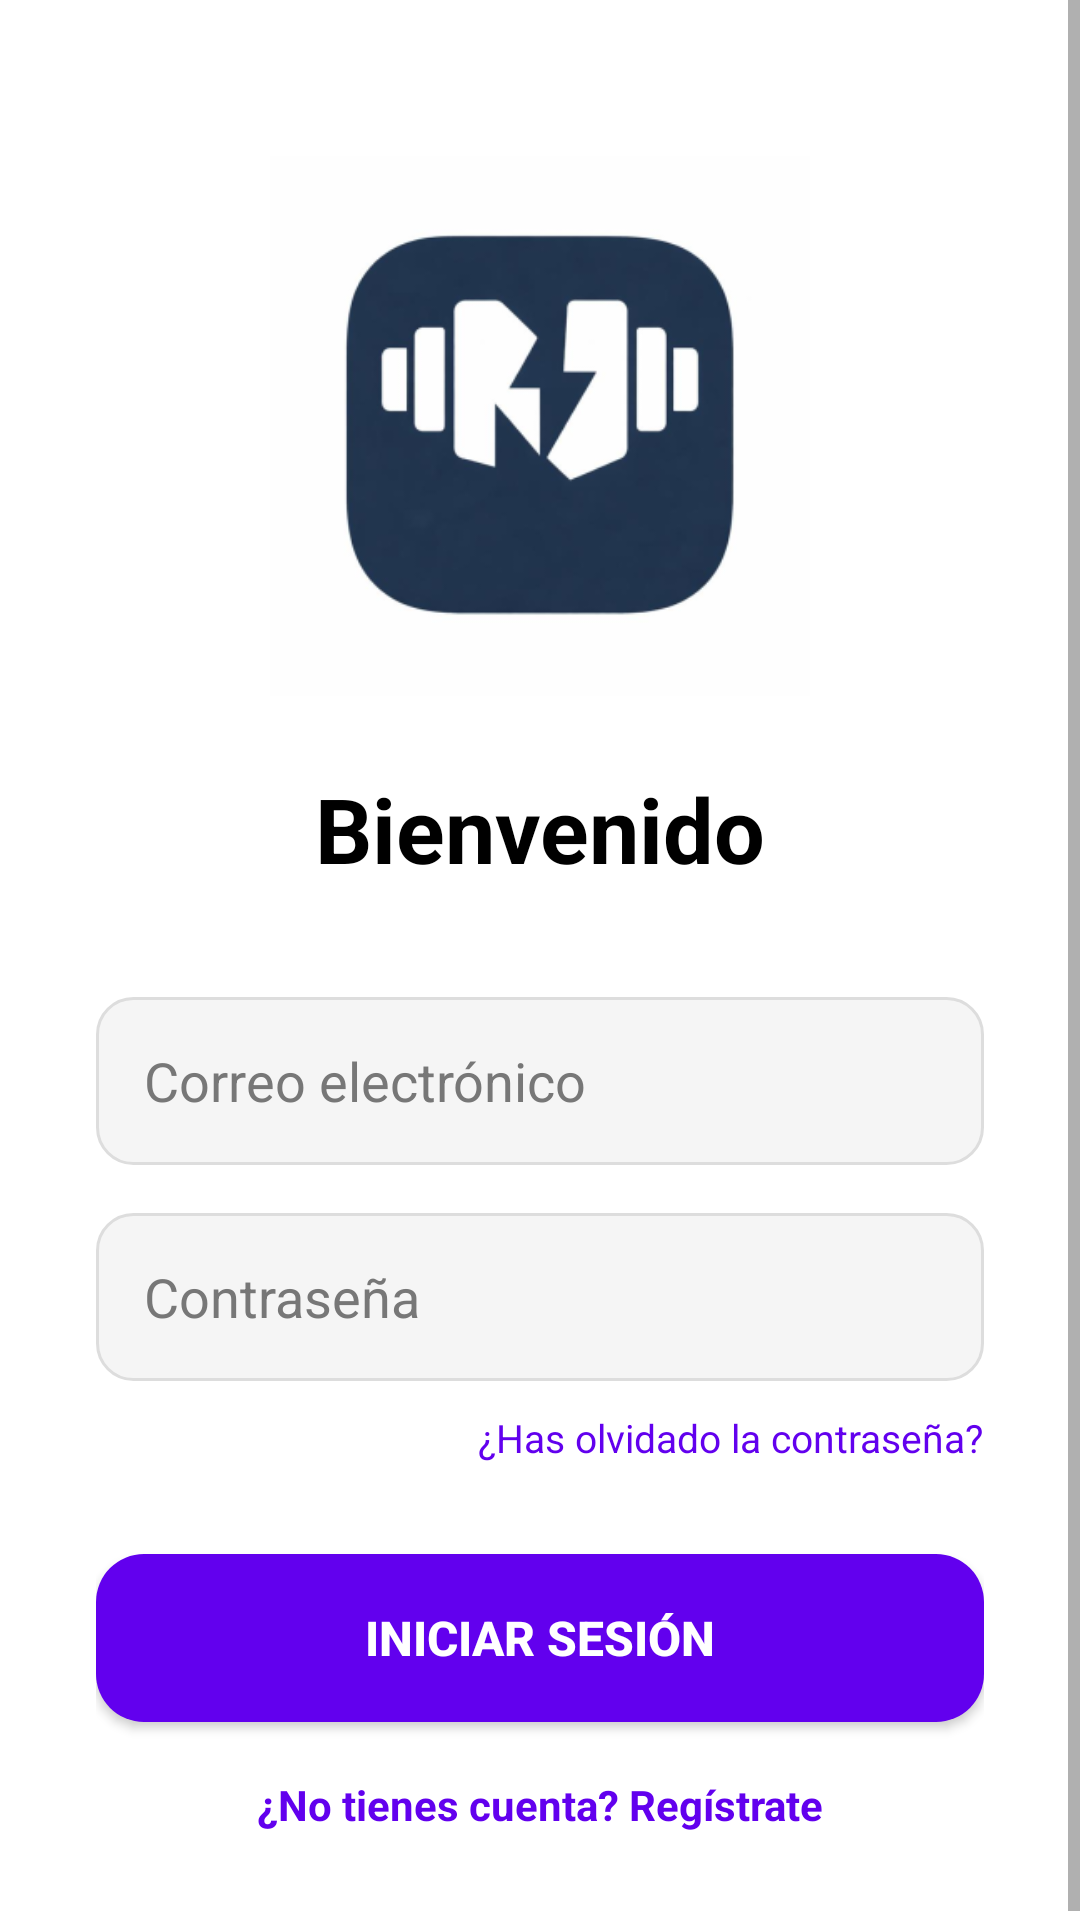

This screen was rendered from an Android layout file. Write that file and the resources it references.
<!-- AndroidManifest.xml: application theme Theme.GymApp -->
<!-- res/layout/activity_login.xml -->
<?xml version="1.0" encoding="utf-8"?>
<ScrollView
    xmlns:android="http://schemas.android.com/apk/res/android"
    xmlns:app="http://schemas.android.com/apk/res-auto"
    android:layout_width="match_parent"
    android:layout_height="match_parent"
    android:fillViewport="true"
    android:background="?android:colorBackground">

    <androidx.constraintlayout.widget.ConstraintLayout
        android:layout_width="match_parent"
        android:layout_height="wrap_content"
        android:padding="32dp">

        <ImageView
            android:id="@+id/profilePhoto"
            android:layout_width="180dp"
            android:layout_height="180dp"
            android:layout_marginTop="20dp"
            android:src="@mipmap/nexafit_icono"
            android:scaleType="centerCrop"
            android:clipToOutline="true"
            android:contentDescription="Foto de perfil"
            app:layout_constraintTop_toTopOf="parent"
            app:layout_constraintStart_toStartOf="parent"
            app:layout_constraintEnd_toEndOf="parent"/>

        <TextView
            android:id="@+id/titleLogin"
            android:layout_width="wrap_content"
            android:layout_height="wrap_content"
            android:text="@string/bienvenido"
            android:textSize="30sp"
            android:textStyle="bold"
            android:textColor="?android:textColorPrimary"
            android:layout_marginTop="24dp"
            app:layout_constraintTop_toBottomOf="@id/profilePhoto"
            app:layout_constraintStart_toStartOf="parent"
            app:layout_constraintEnd_toEndOf="parent"/>

        
        <EditText
            android:id="@+id/emailInput"
            android:layout_width="0dp"
            android:layout_height="56dp"
            android:layout_marginTop="36dp"
            android:hint="@string/email"
            android:background="@drawable/bg_input"
            android:inputType="textEmailAddress"
            android:textColor="#000000"
            android:textColorHint="#777777"
            android:textCursorDrawable="@null"
            app:layout_constraintTop_toBottomOf="@id/titleLogin"
            app:layout_constraintStart_toStartOf="parent"
            app:layout_constraintEnd_toEndOf="parent"/>

        
        <EditText
            android:id="@+id/passwordInput"
            android:layout_width="0dp"
            android:layout_height="56dp"
            android:layout_marginTop="16dp"
            android:hint="@string/password"
            android:background="@drawable/bg_input"
            android:inputType="textPassword"
            android:textColor="#000000"
            android:textColorHint="#777777"
            android:textCursorDrawable="@null"
            android:drawableEnd="@drawable/ic_eye"
            android:drawablePadding="10dp"
            app:layout_constraintTop_toBottomOf="@id/emailInput"
            app:layout_constraintStart_toStartOf="parent"
            app:layout_constraintEnd_toEndOf="parent"/>

        <TextView
            android:id="@+id/forgotPassword"
            android:layout_width="wrap_content"
            android:layout_height="wrap_content"
            android:text="@string/olvidado_contraseña"
            android:textColor="?attr/colorPrimary"
            android:textSize="13sp"
            android:layout_marginTop="10dp"
            app:layout_constraintTop_toBottomOf="@id/passwordInput"
            app:layout_constraintEnd_toEndOf="@id/passwordInput"/>

        <Button
            android:id="@+id/loginButton"
            android:layout_width="0dp"
            android:layout_height="56dp"
            android:layout_marginTop="30dp"
            android:text="@string/login"
            android:textSize="16sp"
            android:textStyle="bold"
            android:textColor="@android:color/white"
            android:background="@drawable/bg_button"
            app:layout_constraintTop_toBottomOf="@id/forgotPassword"
            app:layout_constraintStart_toStartOf="parent"
            app:layout_constraintEnd_toEndOf="parent"/>

        <TextView
            android:id="@+id/goRegister"
            android:layout_width="wrap_content"
            android:layout_height="wrap_content"
            android:text="@string/no_account_register"
            android:textColor="?attr/colorPrimary"
            android:textStyle="bold"
            android:textSize="14sp"
            android:layout_marginTop="18dp"
            app:layout_constraintTop_toBottomOf="@id/loginButton"
            app:layout_constraintStart_toStartOf="parent"
            app:layout_constraintEnd_toEndOf="parent"/>

    </androidx.constraintlayout.widget.ConstraintLayout>
</ScrollView>
<!-- resources referenced by this layout -->
<resources>
  <!-- drawable bg_button (drawable) -->
  <?xml version="1.0" encoding="utf-8"?>
  <shape xmlns:android="http://schemas.android.com/apk/res/android">
  
      <solid android:color="?attr/colorPrimary"/>
  
      <corners android:radius="16dp"/>
  
  </shape>
  <!-- drawable bg_input (drawable) -->
  <?xml version="1.0" encoding="utf-8"?>
  <shape xmlns:android="http://schemas.android.com/apk/res/android">
  
      <solid android:color="#F5F5F5"/>
  
      <corners android:radius="12dp"/>
  
      <stroke
          android:width="1dp"
          android:color="#DDDDDD"/>
  
      <padding
          android:left="16dp"
          android:right="16dp"
          android:top="10dp"
          android:bottom="10dp"/>
  
  </shape>
  <!-- mipmap nexafit_icono: webp bitmap (mipmap-hdpi, 8202 bytes) -->
  <string name="bienvenido">Bienvenido</string>
  <string name="email">Correo electrónico</string>
  <string name="login">Iniciar sesión</string>
  <string name="no_account_register">¿No tienes cuenta? Regístrate</string>
  <string name="password">Contraseña</string>
  <style name="Theme.GymApp" parent="Theme.MaterialComponents.DayNight.NoActionBar">
  
          
          <item name="colorPrimary">@color/purple_500</item>
          <item name="colorPrimaryVariant">@color/purple_700</item>
          <item name="colorSecondary">@color/teal_200</item>
  
          
          <item name="android:colorBackground">@color/background</item>
          <item name="android:textColorPrimary">@color/text_primary</item>
          <item name="colorOnPrimary">@color/white</item>
  
      </style>z
  <color name="purple_500">#6200EE</color>
  <color name="purple_700">#3700B3</color>
  <color name="teal_200">#03FFE6</color>
  <color name="background">#FFFFFF</color>
  <color name="text_primary">#000000</color>
  <color name="white">#FFFFFF</color>
</resources>
